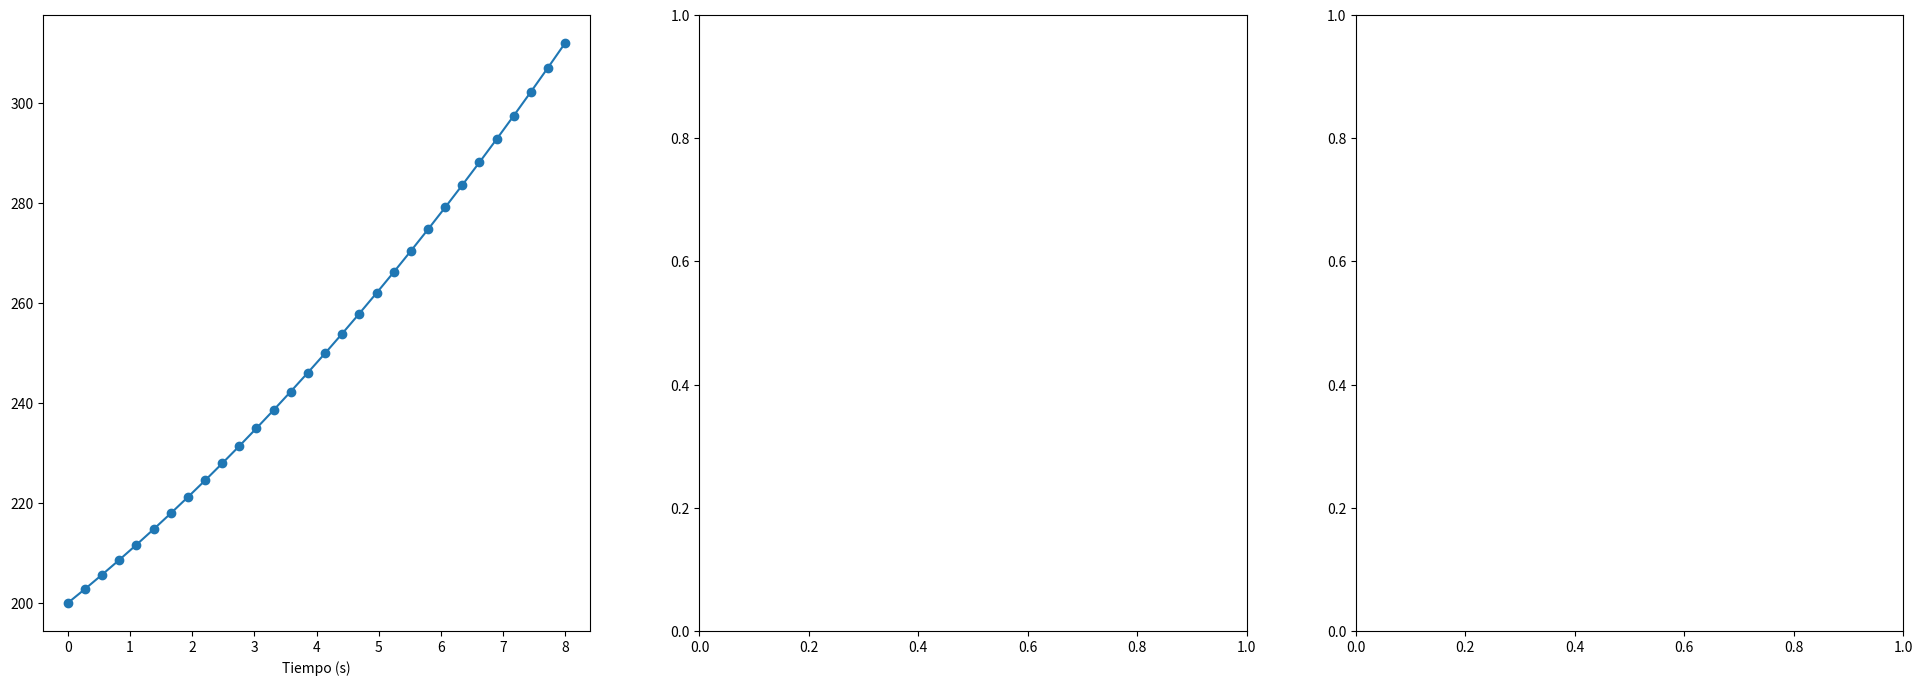

The matplotlib source for this figure:
import numpy as np
import matplotlib.pyplot as plt

#Matplotlib es una librería para hcer gráficas y más cositas. 
#Numpy también, pero con funciones y métodos númericos
g= .9,8
v_0= 10
y_0= 200
UnU=str("Tu eres cuck, yo god:v")
t=np.linspace(start=0,stop=8, num=30)
def posicion (y0,v0,a,t):
    return y0+v0*t+(1/2)*(t**2)
array_posición=posicion(y_0,v_0,g,t)

fig, axs = plt.subplots(nrows=1, ncols=3, figsize=(24,8))

axs[0].scatter(t,array_posición) #Recibe arrays del mismo tamaño
axs[0].set_xlabel('Tiempo (s)')
axs[0].plot(t,array_posición) #Hace lo mismo pero uninedo puntos con lineas
vector_aceleracion=np.tile(g,30) #Me crea un array con todas las entradas iguales
